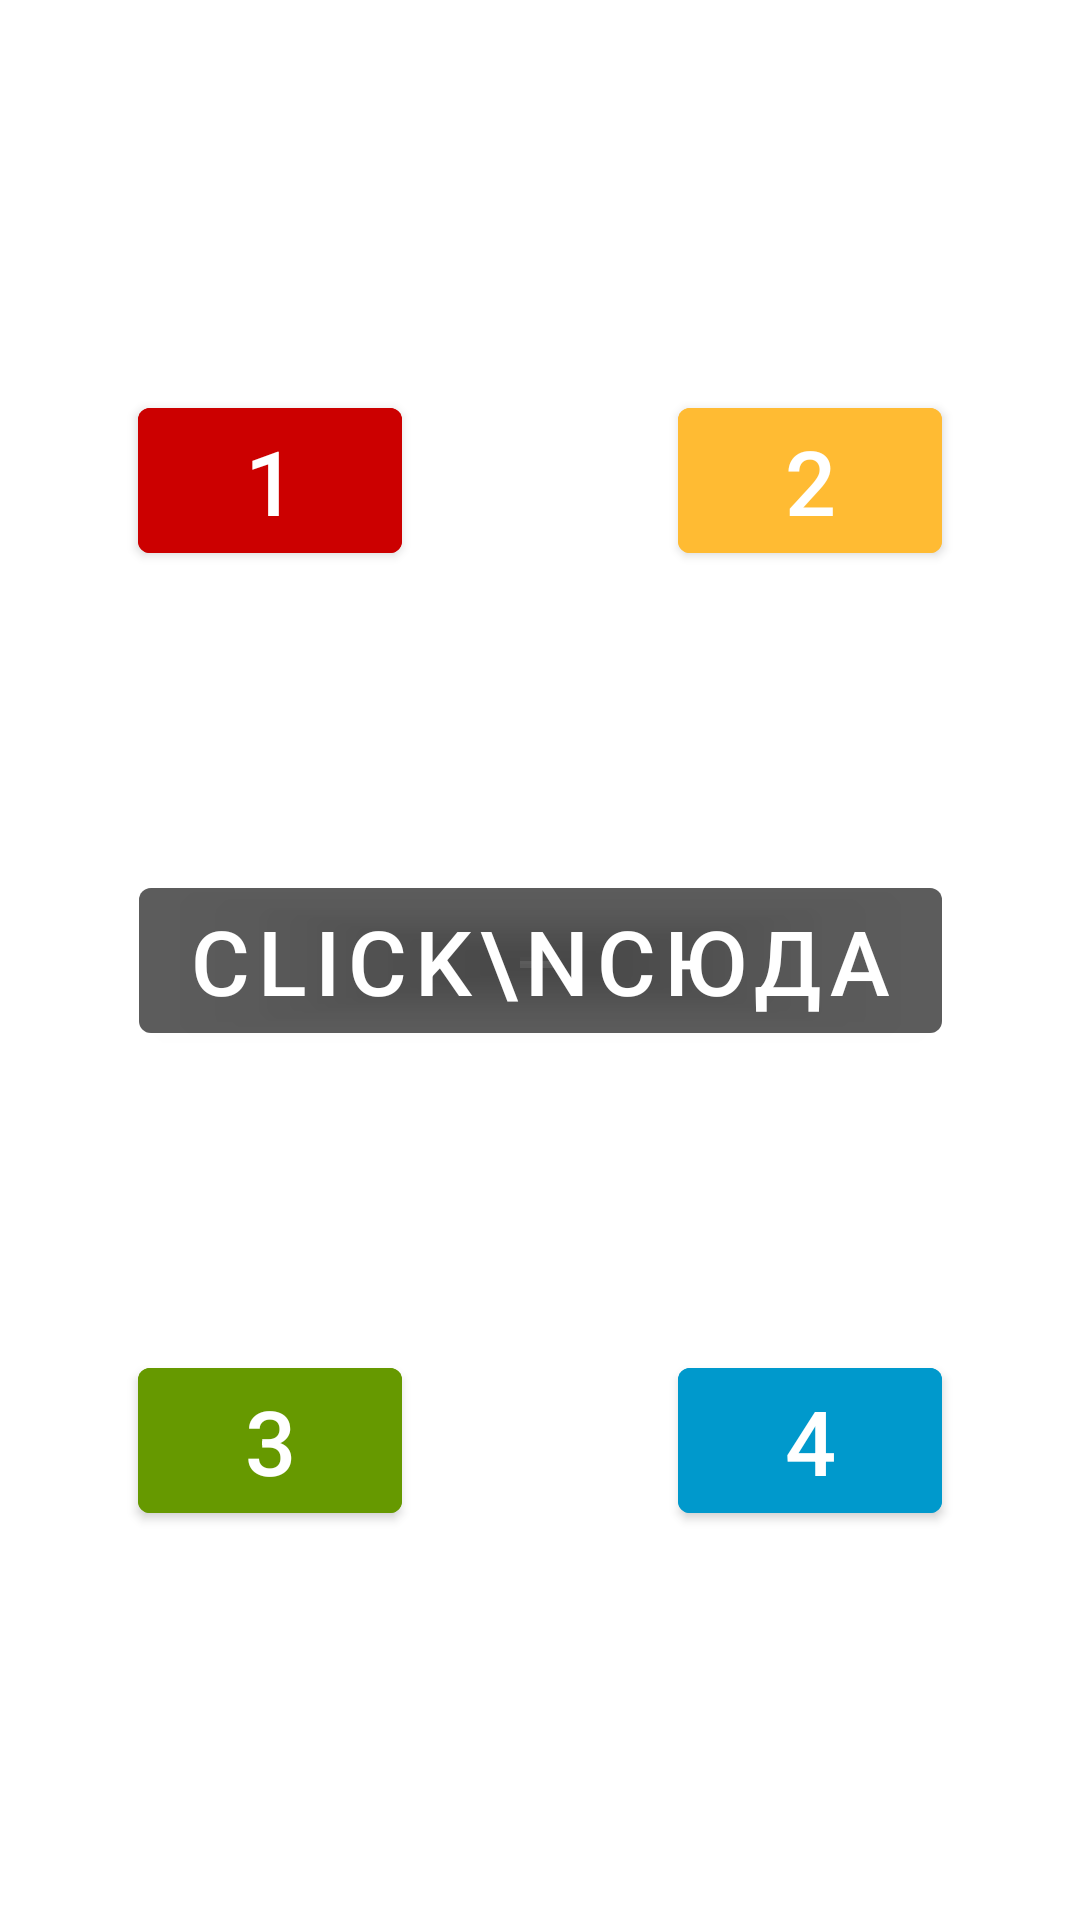

Reconstruct the res/layout file that produces this screen, plus the resources it refers to.
<!-- AndroidManifest.xml: application theme Theme.Nasa -->
<!-- res/layout/fragment_motion_end.xml -->
<?xml version="1.0" encoding="utf-8"?>
<androidx.constraintlayout.motion.widget.MotionLayout xmlns:android="http://schemas.android.com/apk/res/android"
    xmlns:app="http://schemas.android.com/apk/res-auto"
    android:layout_width="match_parent"
    android:layout_height="match_parent"

    app:layoutDescription="@xml/fragment_motion_start_scene">

    <androidx.constraintlayout.widget.Guideline
        android:id="@+id/guideline1"
        android:layout_width="wrap_content"
        android:layout_height="wrap_content"
        android:orientation="horizontal"
        app:layout_constraintGuide_percent="0.25" />

    <androidx.constraintlayout.widget.Guideline
        android:id="@+id/guideline2"
        android:layout_width="wrap_content"
        android:layout_height="wrap_content"
        android:orientation="horizontal"
        app:layout_constraintGuide_percent="0.75" />

    <androidx.constraintlayout.widget.Guideline
        android:id="@+id/guideline3"
        android:layout_width="wrap_content"
        android:layout_height="wrap_content"
        android:orientation="vertical"
        app:layout_constraintGuide_percent="0.25" />

    <androidx.constraintlayout.widget.Guideline
        android:id="@+id/guideline4"
        android:layout_width="wrap_content"
        android:layout_height="wrap_content"
        android:orientation="vertical"
        app:layout_constraintGuide_percent="0.75" />

    <com.google.android.material.button.MaterialButton
        android:layout_width="wrap_content"
        android:id="@+id/btn1"
        android:layout_height="wrap_content"
        android:backgroundTint="@android:color/holo_red_dark"
        android:text="1"
        android:textSize="30sp"
        app:layout_constraintBottom_toBottomOf="@id/guideline2"
        app:layout_constraintEnd_toEndOf="@id/guideline3"
        app:layout_constraintStart_toStartOf="@id/guideline3"
        app:layout_constraintTop_toTopOf="@id/guideline2" />

    <com.google.android.material.button.MaterialButton
        android:layout_width="wrap_content"
        android:layout_height="wrap_content"
        android:backgroundTint="@android:color/holo_orange_light"
        android:text="2"
        android:id="@+id/btn2"
        android:textSize="30sp"
        app:layout_constraintBottom_toBottomOf="@id/guideline1"
        app:layout_constraintEnd_toEndOf="@id/guideline3"
        app:layout_constraintStart_toStartOf="@id/guideline3"
        app:layout_constraintTop_toTopOf="@id/guideline1" />

    <com.google.android.material.button.MaterialButton
        android:layout_width="wrap_content"
        android:layout_height="wrap_content"
        android:backgroundTint="@android:color/holo_green_dark"
        android:text="3"
        android:id="@+id/btn3"
        android:textSize="30sp"
        app:layout_constraintBottom_toBottomOf="@id/guideline2"
        app:layout_constraintEnd_toEndOf="@id/guideline4"
        app:layout_constraintStart_toStartOf="@id/guideline4"
        app:layout_constraintTop_toTopOf="@id/guideline2" />

    <com.google.android.material.button.MaterialButton
        android:layout_width="wrap_content"
        android:layout_height="wrap_content"
        android:backgroundTint="@android:color/holo_blue_dark"
        android:text="4"
        android:id="@+id/btn4"
        android:textSize="30sp"
        app:layout_constraintBottom_toBottomOf="@id/guideline1"
        app:layout_constraintEnd_toEndOf="@id/guideline4"
        app:layout_constraintStart_toStartOf="@id/guideline4"
        app:layout_constraintTop_toTopOf="@id/guideline1" />

    <com.google.android.material.button.MaterialButton
        android:layout_width="wrap_content"
        android:layout_height="wrap_content"
        android:backgroundTint="@color/color_gray"
        android:text="Click\nсюда"
        android:id="@+id/btnCenter"
        android:textSize="30sp"
        app:layout_constraintBottom_toBottomOf="@id/guideline2"
        app:layout_constraintEnd_toEndOf="@id/guideline4"
        app:layout_constraintStart_toStartOf="@id/guideline3"
        app:layout_constraintTop_toTopOf="@id/guideline1" />
</androidx.constraintlayout.motion.widget.MotionLayout>
<!-- resources referenced by this layout -->
<resources>
  <color name="color_gray">#66000000</color>
  <style name="Theme.Nasa" parent="Theme.MaterialComponents.DayNight.NoActionBar">
  
          <item name="android:statusBarColor">@color/red_500</item>
          <item name="android:navigationBarColor">@color/red_500</item>
          <item name="colorPrimary">@color/red_600</item>
          <item name="colorOnPrimary">@color/white</item>
          <item name="colorPrimaryContainer">@color/red_100</item>
          <item name="colorOnPrimaryContainer">@color/red_900</item>
          <item name="colorPrimaryInverse">@color/red_200</item>
          <item name="colorSecondary">@color/red_600</item>
          <item name="colorOnSecondary">@color/white</item>
          <item name="colorSecondaryContainer">@color/red_100</item>
          <item name="colorOnSecondaryContainer">@color/red_900</item>
          <item name="colorTertiary">@color/red_600</item>
          <item name="colorOnTertiary">#712323</item>
          <item name="colorTertiaryContainer">@color/red_100</item>
          <item name="colorOnTertiaryContainer">@color/red_900</item>
  
          <item name="materialButtonStyle">@style/myButtonStyle</item>
          <item name="bottomAppBarStyle">@style/myBottomAppBarStyle</item>
      </style>
  //Зеленая тема
  <color name="red_500">#FF4234</color>
  <color name="red_600">#FB3D2F</color>
  <color name="white">#ffffff</color>
  <color name="red_100">#FBC7CC</color>
  <color name="red_900">#AE0B0B</color>
  <color name="red_200">#FB4844</color>
  <style name="myButtonStyle" parent="Widget.MaterialComponents.Button">
  
      </style>
  <style name="myBottomAppBarStyle" parent="Widget.MaterialComponents.BottomAppBar">
          <item name="backgroundTint">@color/red_600</item>
      </style>
</resources>
